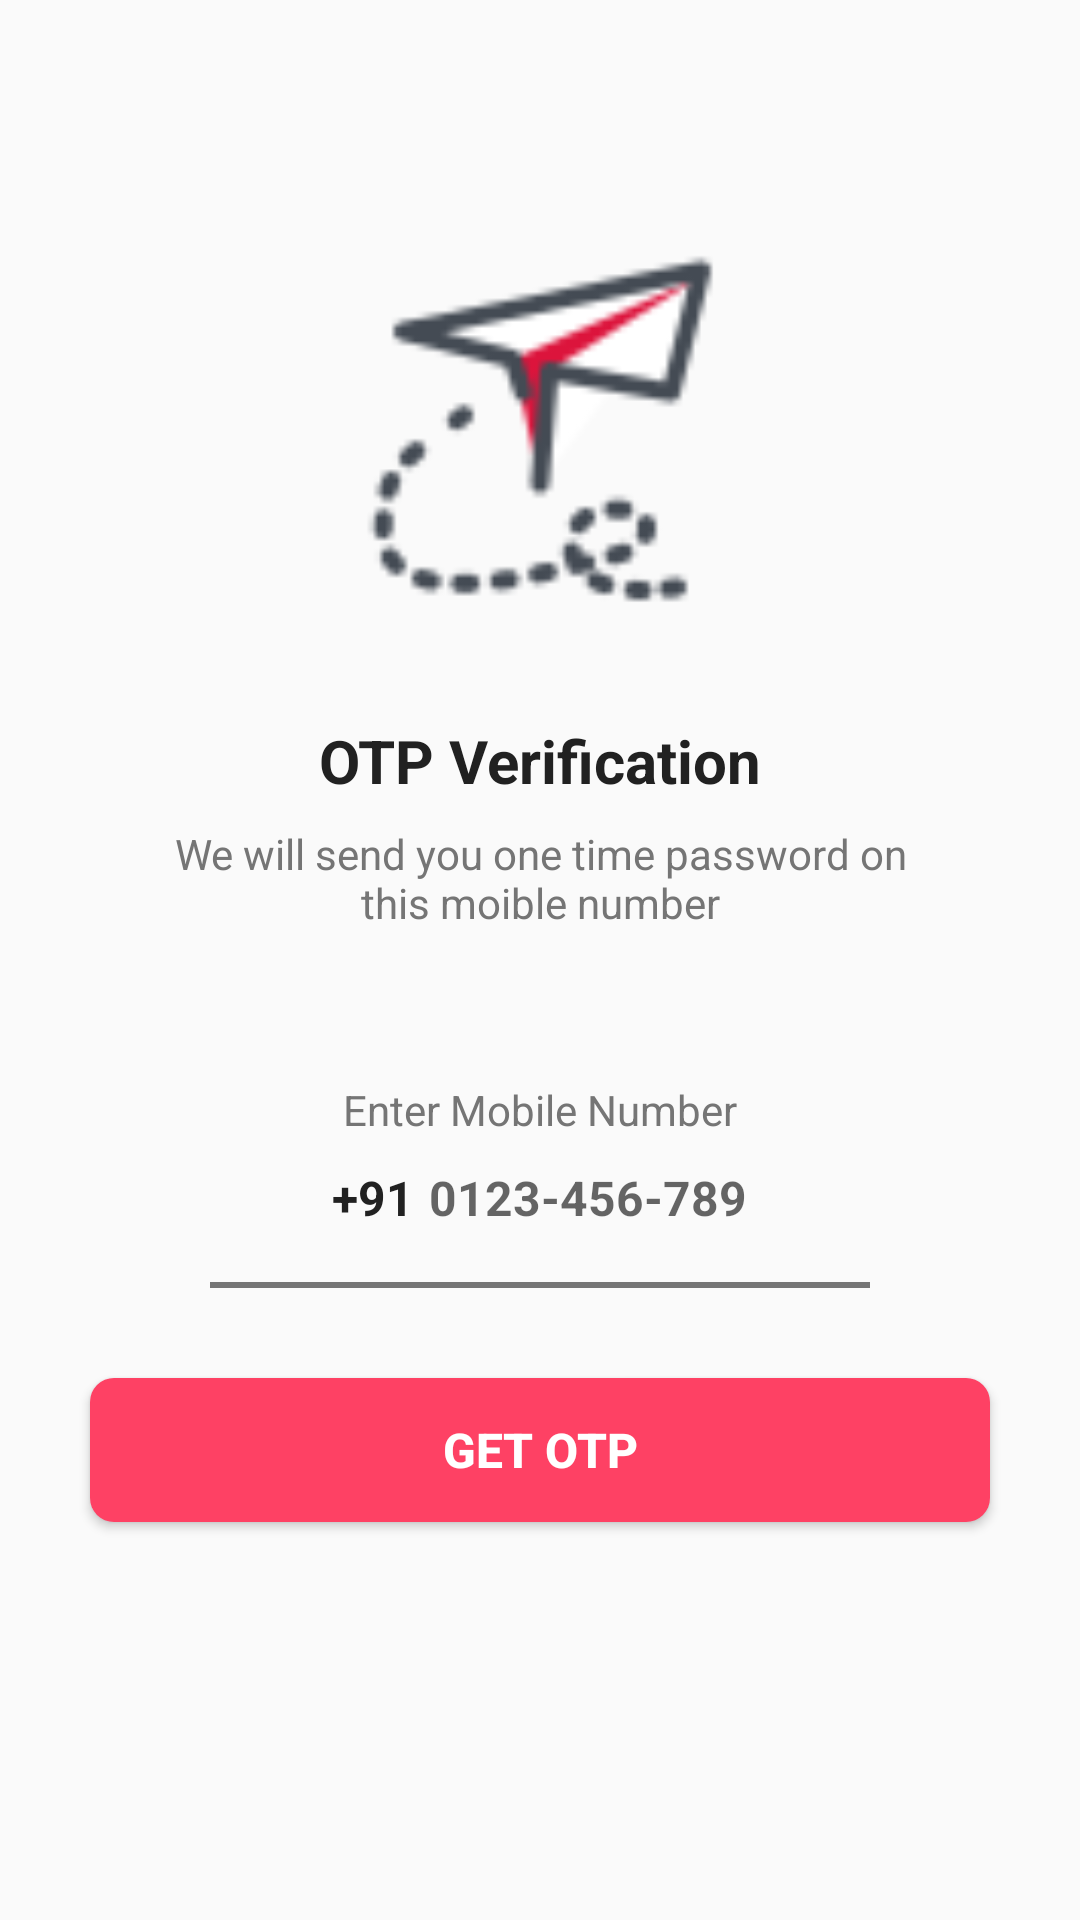

Produce the Android XML layout that renders to this screen, including the resource entries it uses.
<!-- AndroidManifest.xml: application theme Theme.EmoMusic -->
<!-- res/layout/activity_login.xml -->
<?xml version="1.0" encoding="utf-8"?>
<ScrollView xmlns:android="http://schemas.android.com/apk/res/android"
    android:overScrollMode="never"
    android:scrollbars="none"
    xmlns:tools="http://schemas.android.com/tools"
    android:layout_width="match_parent"
    android:layout_height="match_parent"
    tools:context=".SendOTP">

    <LinearLayout
        android:layout_width="match_parent"
        android:layout_height="wrap_content"
        android:gravity="center_horizontal"
        android:orientation="vertical">

        <ImageView
            android:layout_width="130dp"
            android:layout_height="130dp"
            android:layout_marginTop="80dp"
            android:src="@drawable/send"
            />
        <TextView
            android:layout_width="wrap_content"
            android:layout_height="wrap_content"
            android:layout_marginTop="30dp"
            android:text="OTP Verification"
            android:textColor="@color/text_primary"
            android:textSize="20sp"
            android:textStyle="bold"
            />
        <TextView
            android:layout_width="wrap_content"
            android:layout_height="wrap_content"
            android:layout_marginStart="50dp"
            android:layout_marginEnd="50dp"
            android:layout_marginTop="8dp"
            android:gravity="center"
            android:text="We will send you one time password on this moible number"
            android:textColor="@color/texts"
            android:textSize="14sp"
            />
        <TextView
            android:layout_width="match_parent"
            android:layout_height="wrap_content"
            android:layout_marginStart="30dp"
            android:layout_marginEnd="30dp"
            android:layout_marginTop="50dp"
            android:text="Enter Mobile Number"
            android:gravity="center"
            android:textColor="@color/texts"
            android:textSize="14sp"
            />

        <LinearLayout
            android:layout_width="match_parent"
            android:layout_height="wrap_content"
            android:layout_marginEnd="60dp"
            android:layout_marginStart="60dp"
            android:gravity="center"
            android:orientation="horizontal"
            >
            <TextView
                android:layout_width="wrap_content"
                android:layout_height="40dp"
                android:gravity="center"
                android:textColor="@color/text_primary"
                android:text="+91"
                android:textSize="16sp"
                android:textStyle="bold"/>

            <EditText
                android:layout_width="wrap_content"
                android:layout_height="40dp"
                android:id="@+id/inputMobile"
                android:background="@null"
                android:layout_marginStart="5dp"
                android:hint="0123-456-789"
                android:imeOptions="actionDone"
                android:importantForAutofill="no"
                android:inputType="number"
                android:textColor="@color/text_primary"
                android:textSize="16sp"
                android:textStyle="bold"
                />



        </LinearLayout>

        <View
            android:layout_width="match_parent"
            android:layout_height="2dp"
            android:layout_marginStart="70dp"
            android:layout_marginTop="8dp"
            android:layout_marginEnd="70dp"
            android:background="@color/texts"/>

        <FrameLayout
            android:layout_width="match_parent"
            android:layout_height="wrap_content"
            >
            <Button
                android:layout_width="match_parent"
                android:layout_height="wrap_content"
                android:id="@+id/buttonGetOTP"
                android:layout_margin="30dp"
                android:background="@drawable/background_button"
                android:text="Get OTP"
                android:textColor="@color/white"
                android:textSize="16sp"
                android:textStyle="bold"
                />

            <ProgressBar
                android:layout_width="40dp"
                android:layout_height="40dp"
                android:id="@+id/progressBar"
                android:layout_gravity="center"
                android:visibility="gone"
                />


        </FrameLayout>

    </LinearLayout>



</ScrollView>
<!-- resources referenced by this layout -->
<resources>
  <color name="text_primary">#212121</color>
  <color name="texts">#757575</color>
  <color name="white">#FFFFFFFF</color>
  <!-- drawable background_button (drawable) -->
  <?xml version="1.0" encoding="utf-8"?>
  <shape xmlns:android="http://schemas.android.com/apk/res/android"
      android:shape="rectangle">
      <solid
          android:color="@color/pink"/>
      <corners android:radius="8dp"/>
  </shape>
  <!-- drawable send: png bitmap (drawable-v24, 3378 bytes) -->
  <style name="Theme.EmoMusic" parent="Theme.AppCompat.Light.NoActionBar">
          
          <item name="colorPrimary">@color/purple_500</item>
          <item name="colorPrimaryVariant">@color/purple_700</item>
          <item name="colorOnPrimary">@color/white</item>
          <item name="colorAccent">@color/pink</item>
          
          <item name="colorSecondary">@color/teal_200</item>
          <item name="colorSecondaryVariant">@color/teal_700</item>
          <item name="colorOnSecondary">@color/black</item>
          
          <item name="android:statusBarColor" tools:targetApi="l">?attr/colorPrimaryVariant</item>
          
          <item name="windowActionBar">false</item>
          <item name="windowNoTitle">true</item>
          <item name="android:windowTranslucentStatus">true</item>
          <item name="android:windowTranslucentNavigation">true</item>
          <item name="android:fitsSystemWindows">true</item>
  
      </style>
  <color name="pink">#fe4164</color>
  <color name="purple_500">#FF6200EE</color>
  <color name="purple_700">#FF3700B3</color>
  <color name="teal_200">#FF03DAC5</color>
  <color name="teal_700">#FF018786</color>
  <color name="black">#FF000000</color>
</resources>
